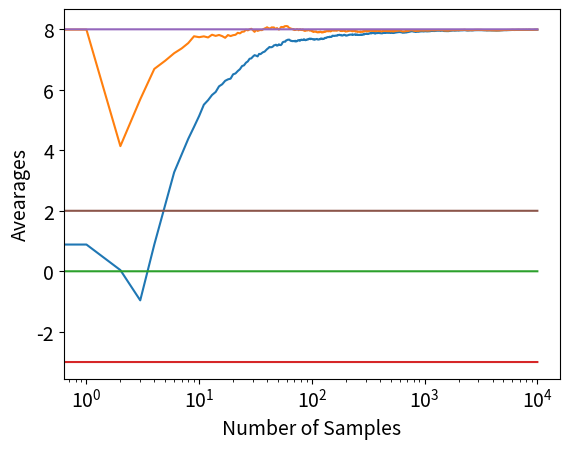

The script that saved this image: (Note: this script raises an exception after producing the figure.)
### Identifying the arm with the greatest mean value. Upper Confidence Bounds (Chernoff bounds) are used for exploration exploitation.
### The distribution of the rewards are Gaussian with vartiance 1 and means: [0,-3,8,2].
### Output: A plot of the moving average of the data and the estimated mean of the best arm

import numpy as np
import matplotlib.pyplot as plt

class Bandit:
	def __init__(self,m,N):
		self.m=m #true mean
		self.est_mean=0 #initialize the estimated mean
		self.number_of_pulls_so_far=1 #initialize the number of pulls
		self.mean_vec=np.zeros(N) #store the values of the mean estimates

	def pull(self): #pull the corresponding arm
		return np.random.randn()+ self.m #Gaussian Distribution

	def update_mean(self,sample):
		self.number_of_pulls_so_far=self.number_of_pulls_so_far+1 #increase the number of pulls
		self.est_mean = (self.number_of_pulls_so_far-1)/self.number_of_pulls_so_far * self.est_mean + sample/self.number_of_pulls_so_far #update the estimated mean
		self.mean_vec[self.number_of_pulls_so_far]=self.est_mean #store the new mean estimate

def experiment(mean1,mean2,mean3,mean4,eps,N): #epsilon greedy approach
	Bandits=[Bandit(mean1,N),Bandit(mean2,N),Bandit(mean3,N),Bandit(mean4,N)] #initialize the bandits
	data=np.empty(N) #Initialize the data

	for i in range(N): #UCB bounds, Hoeffding's inequality
		print([b.number_of_pulls_so_far for b in Bandits])#print the number of pulls for each arm
		k=np.argmax([b.est_mean + np.sqrt(2*np.log(i)/b.number_of_pulls_so_far) for b in Bandits]) #Choose the next arm based on its confidence bound
		sample=Bandits[k].pull() #sample the the arm k
		Bandits[k].update_mean(sample) #update the mean of the arm k

		data[i]=sample #store the rewards

	moving_average=np.cumsum(data)/(np.arange(N)+1) #Find the moving average

	######## Plot #################################################################################

	k=np.argmax([b.est_mean for b in Bandits])
	Bandits[k].mean_vec[np.argwhere(Bandits[k].mean_vec == 0)] = Bandits[k].est_mean #Fill the remaining zeros in Bandits[k].mean_vec with the last non zro value

	plt.rcParams.update({'font.size': 14})
	MA, = plt.plot(moving_average,label='Moving Average')
	BA, = plt.plot(Bandits[np.argmax([b.est_mean for b in Bandits])].mean_vec,label='Best Arm Estimation Progress')
	plt.plot(np.ones(N)*mean1)
	plt.plot(np.ones(N)*mean2)
	plt.plot(np.ones(N)*mean3)
	plt.plot(np.ones(N)*mean4)
	plt.xscale('log')
	plt.ylabel('Avearages')
	plt.xlabel('Number of Samples')
	plt.legend(bbox_to_anchor=(1.05, 1), loc='down', borderaxespad=0.)
	plt.show()
	###############################################################################################

	return np.argmax([b.est_mean for b in Bandits]) #Return the best arm


if __name__=='__main__':
	x=experiment(0,-3,8,2,0.1,10000) #Run an experiment for 4 Bandits with means 0, -3, 8, 2, eps=0.1 and 10000 number of pulls in total
	print('The arm with the largest mean is the arm:', x+1)#Return the index of the best arm
